Photos from the image-classification dataset "classify_yolo_data" in the GitHub repository tymfly7/Berth. Its 2 classes are: occupied, vacant.

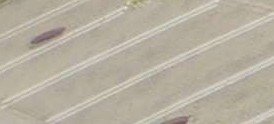
Label: vacant

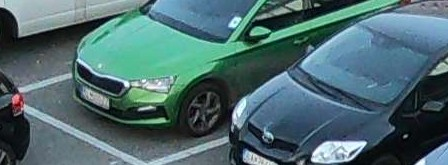
Label: occupied

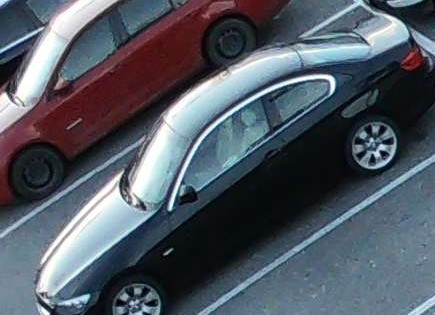
Label: vacant

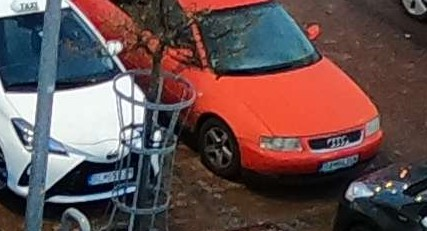
Label: occupied

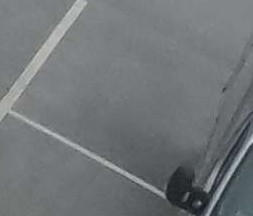
Label: occupied

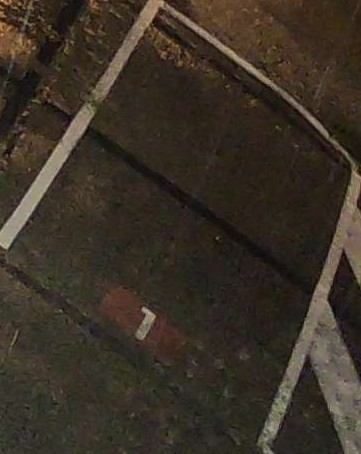
Label: vacant
